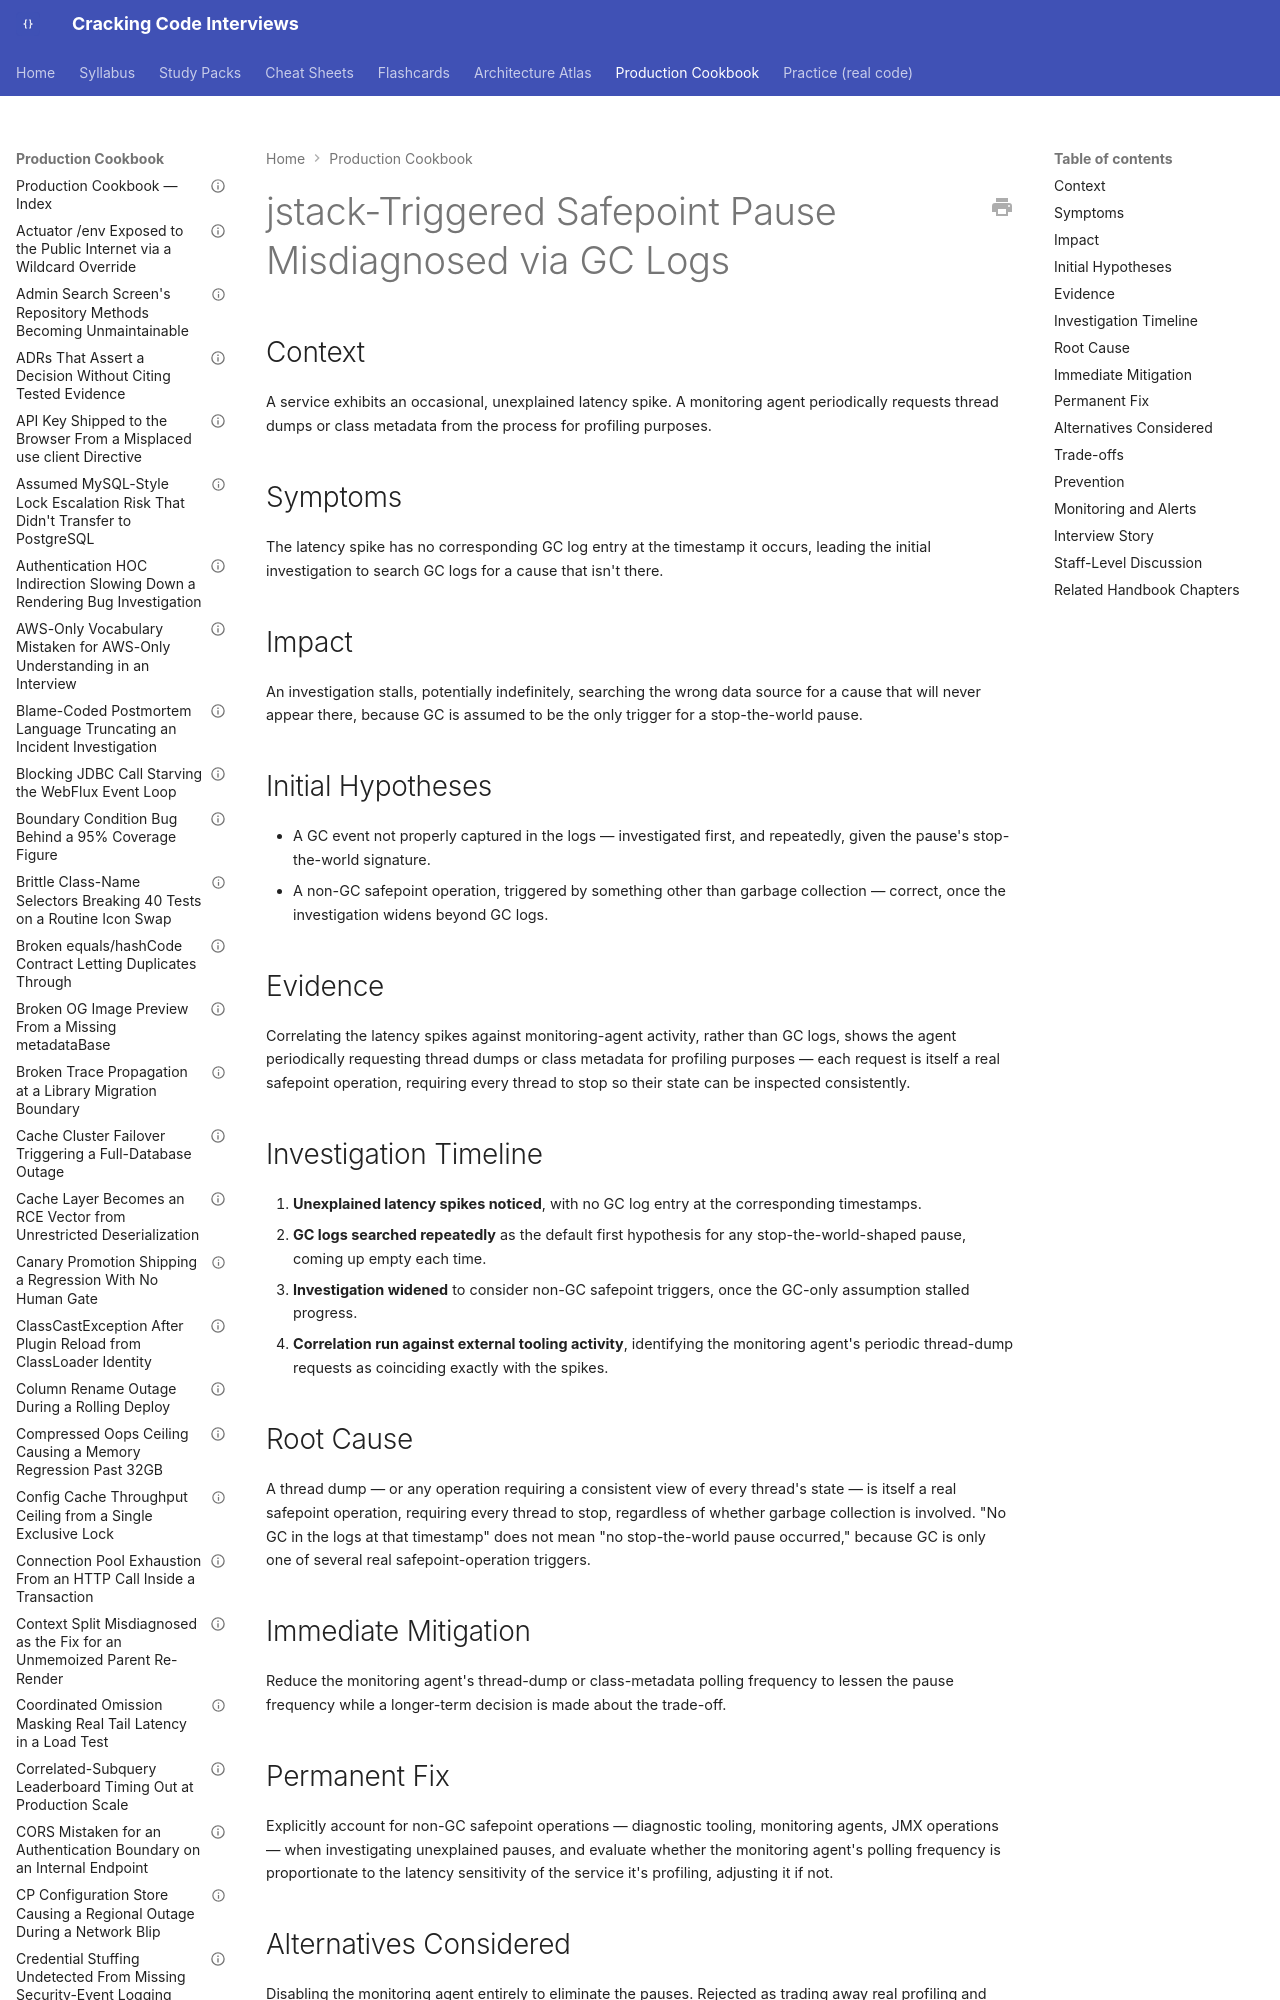

repository: JuanMelendres/cracking-code-interviews · page: production-cookbook/jstack-triggered-safepoint-pause-misdiagnosed-via-gc-logs/index.html · generator: mkdocs

---
title: "jstack-Triggered Safepoint Pause Misdiagnosed via GC Logs"
document_type: production-cookbook-entry
domain: jvm
status: draft
last_updated: 2026-08-05
related_handbook:
  - ../syllabus/02-java/jvm-internals/safepoints-and-stop-the-world-mechanics.md
source: syllabus/02-java/jvm-internals/safepoints-and-stop-the-world-mechanics.md#production-scenarios
---

# jstack-Triggered Safepoint Pause Misdiagnosed via GC Logs

## Context

A service exhibits an occasional, unexplained latency spike. A monitoring agent periodically requests thread dumps or class metadata from the process for profiling purposes.

## Symptoms

The latency spike has no corresponding GC log entry at the timestamp it occurs, leading the initial investigation to search GC logs for a cause that isn't there.
